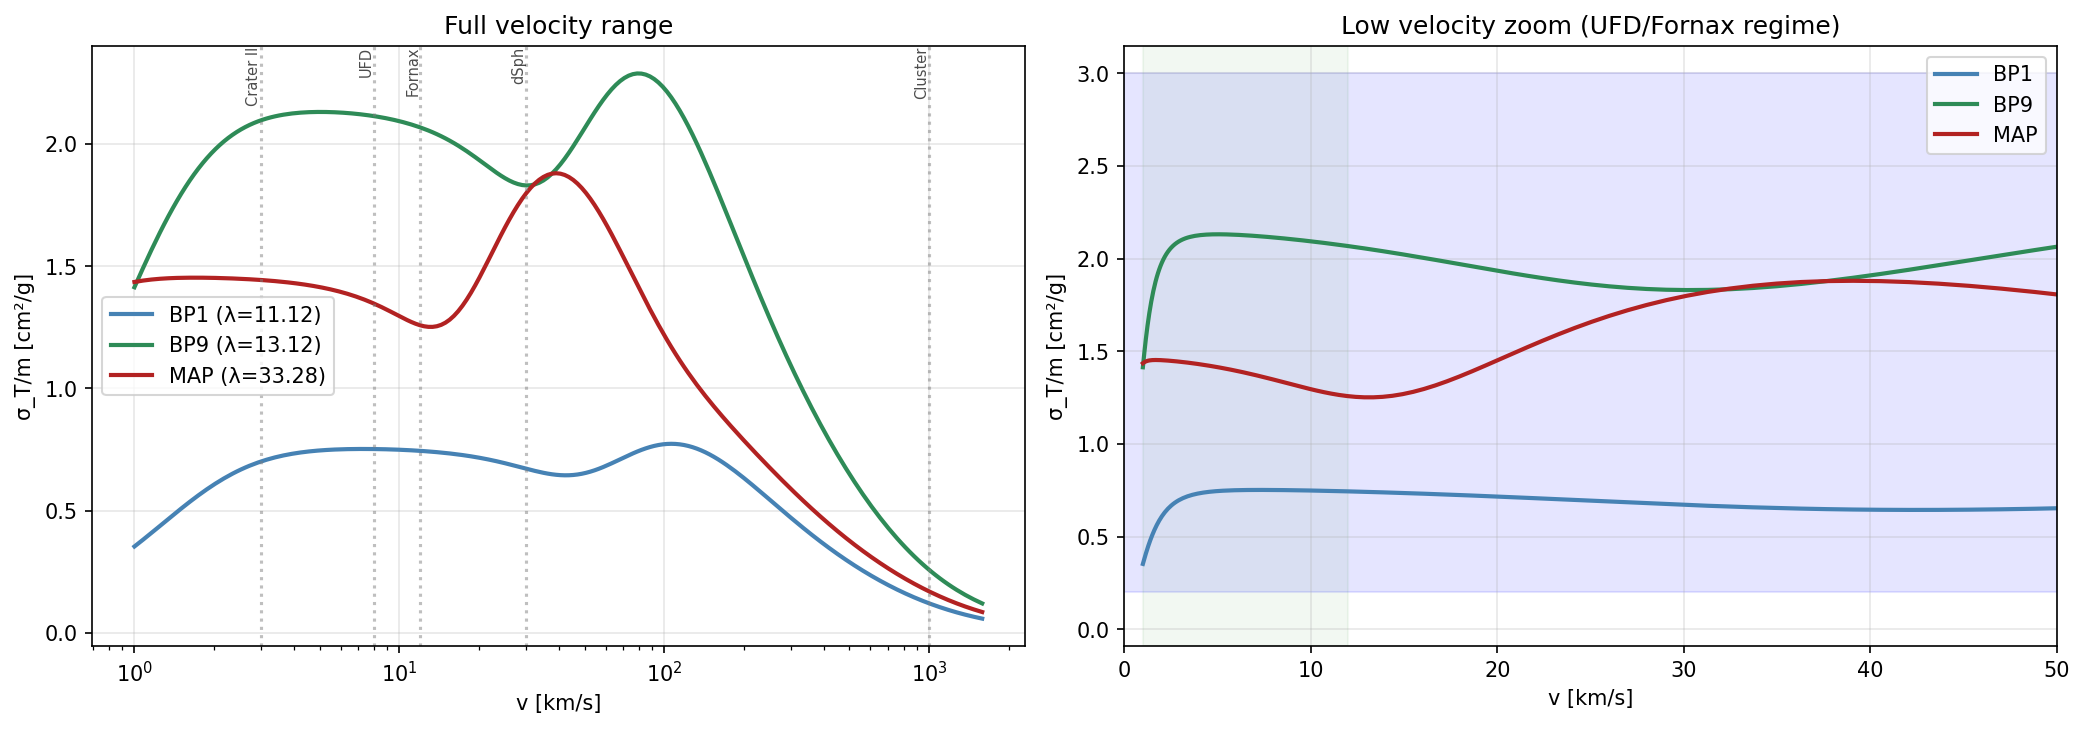

Source data for this figure (header and first rows):
v_km_s, BP1_sigma_m, BP9_sigma_m, MAP_sigma_m
1.0, 0.3531, 1.414, 1.436
3.0, 0.7008, 2.098, 1.444
5.0, 0.7462, 2.132, 1.415
8.0, 0.752, 2.115, 1.348
10.0, 0.7491, 2.094, 1.296
12.0, 0.7446, 2.068, 1.258
15.0, 0.7356, 2.023, 1.271
20.0, 0.7165, 1.935, 1.452
30.0, 0.672, 1.831, 1.797
50.0, 0.6532, 2.065, 1.808
100.0, 0.7719, 2.228, 1.218
300.0, 0.4714, 1.095, 0.5895
1000, 0.1201, 0.2572, 0.1689
